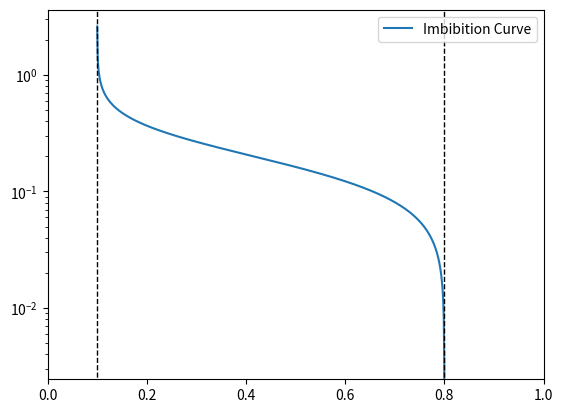

The script that saved this image:
import numpy as np

class VanGenuchten():

    def __init__(self,swr:float=0,sor:float=0,n:float=2,m:float=2,gamma:float=0.02):
        """
        The Van Genuchten (1980) model.

        Parameters:
        ----------
        swr    : irreducible water saturation
        sor    : residual oil saturation

        n, m, gamma   : empirical constants
        """

        self.swr = swr
        self.sor = sor

        self.n = n
        self.m = m

        self.gamma = gamma

    @property
    def imbibe(self):
        """Returns an instance of the Imbibition class."""
        return Imbibition(self.swr,self.sor,self.n,self.m,self.gamma)

class Imbibition(VanGenuchten):

    def __init__(self,*args,**kwargs):

        super().__init__(*args,**kwargs)

    def pc(self,sw):
        """Calculates capillary pressure from saturation.

        sw     : water saturation values

        """
        se = (np.ravel(sw)-self.swr)/(1-self.swr-self.sor)
        se = np.clip(se,0,1)

        return 1/self.gamma*(se**(-1/self.m)-1)**(1/self.n)

    def sw(self,pc):
        """Calculates saturation from capillary pressure, inverse calculations.

        pc     : capillary pressure values

        """
        se = ((self.gamma*pc)**self.n+1)**(-self.m)

        return self.swr+se*(1-self.swr-self.sor)

if __name__ == "__main__":

    import matplotlib.pyplot as plt

    ow = VanGenuchten(0.1,0.2,2,2,3.5)

    sw = np.linspace(0,1,1000)

    plt.semilogy(sw,ow.imbibe.pc(sw),label="Imbibition Curve")
    
    plt.vlines(0.1,1e-3,1e1,'k',linestyle='--',linewidth=1.)
    plt.vlines(0.8,1e-3,1e1,'k',linestyle='--',linewidth=1.)

    plt.xlim((0,1.))

    plt.legend()

    plt.show()